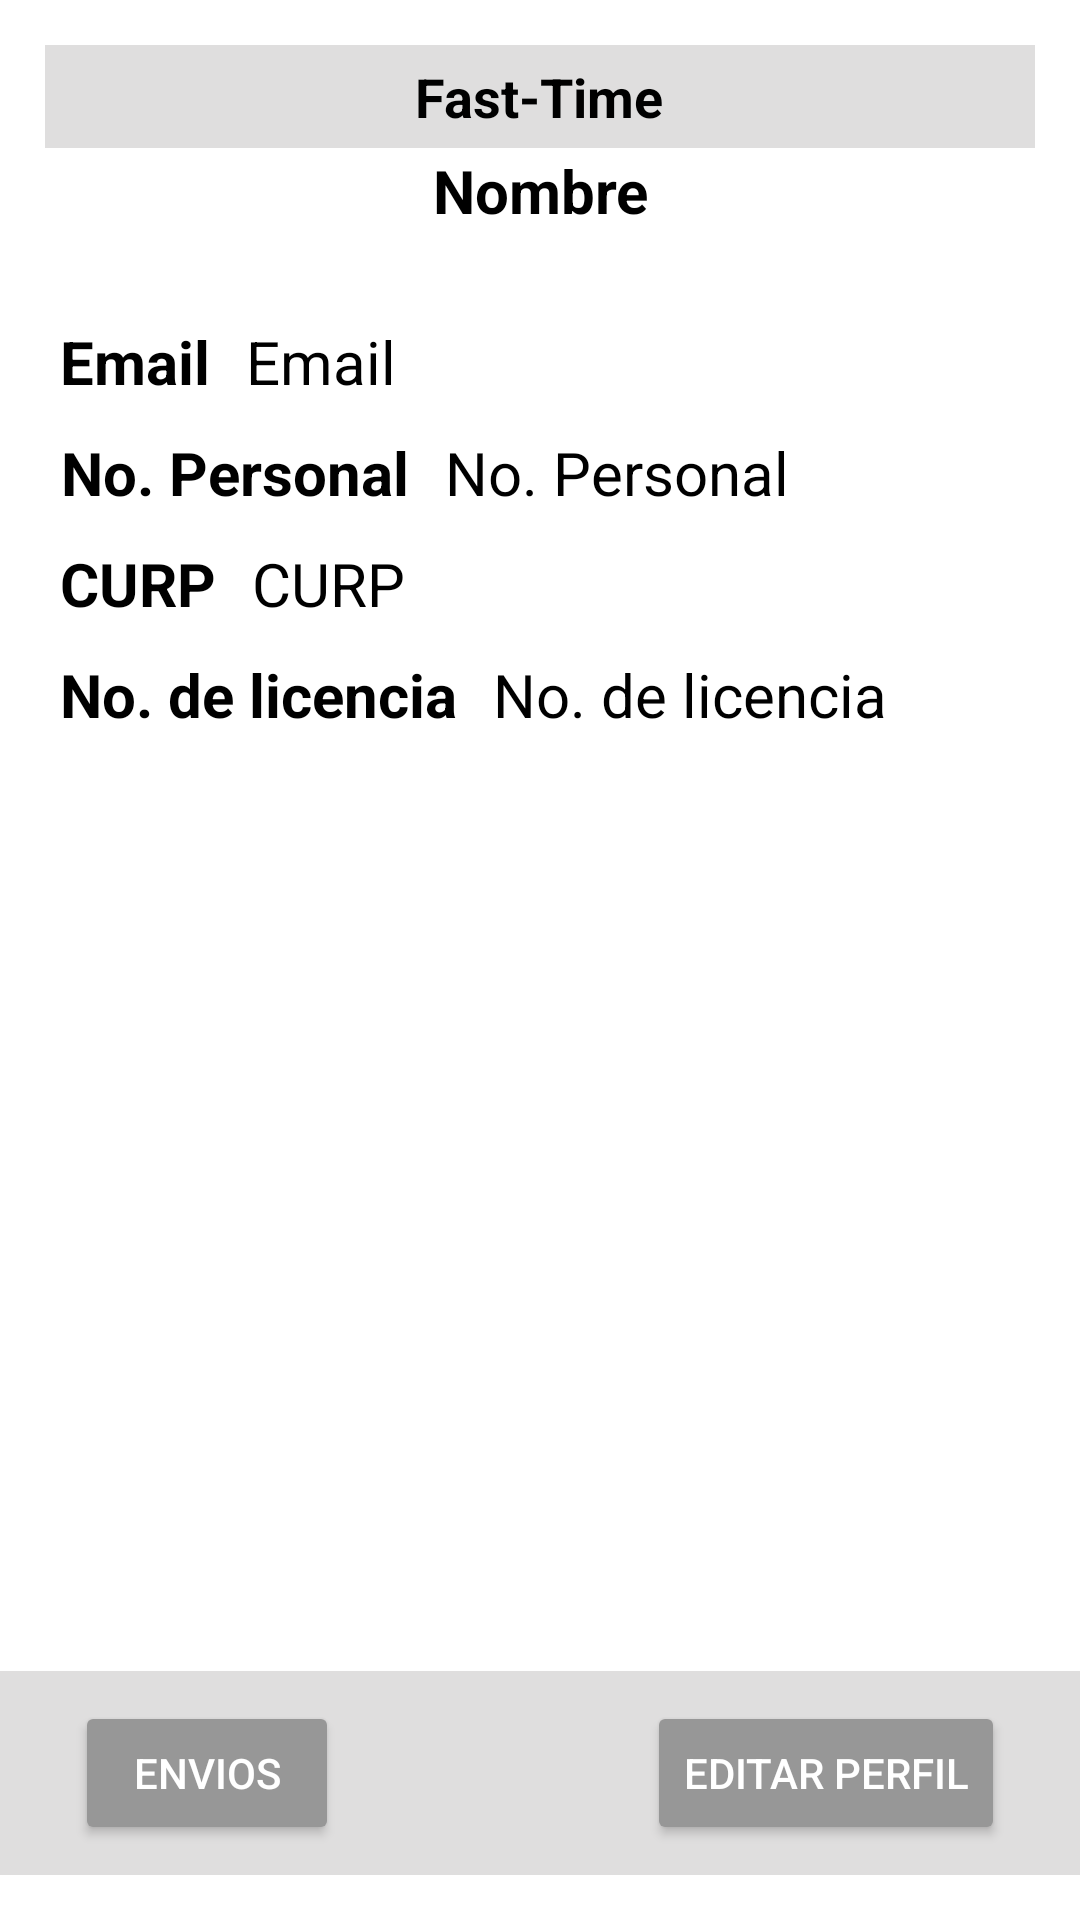

Layout XML and referenced resources for this Android screen:
<!-- AndroidManifest.xml: application theme Theme.FastTimeApp -->
<!-- res/layout/activity_main.xml -->
<?xml version="1.0" encoding="utf-8"?>
<RelativeLayout xmlns:android="http://schemas.android.com/apk/res/android"
    xmlns:app="http://schemas.android.com/apk/res-auto"
    xmlns:tools="http://schemas.android.com/tools"
    android:id="@+id/main"
    android:layout_width="match_parent"
    android:layout_height="match_parent"
    android:orientation="vertical"
    android:background="@color/white"
    tools:context=".MainActivity">
    
    <RelativeLayout
        android:id="@+id/rl_title"
        android:layout_width="wrap_content"
        android:layout_height="wrap_content"
        android:background="@color/light_gray"
        android:layout_margin="15dp"
        android:layout_marginTop="15dp">
        <TextView
            android:layout_width="wrap_content"
            android:layout_height="wrap_content"
            android:textStyle="bold"
            android:textSize="18dp"
            android:textAlignment="center"
            android:textColor="@color/black"
            android:text="@string/fast_time"
            android:layout_margin="5dp"
            app:layout_constraintBottom_toBottomOf="parent"
            app:layout_constraintEnd_toEndOf="parent"
            app:layout_constraintStart_toStartOf="parent"
            android:layout_centerInParent="true"
            app:layout_constraintTop_toTopOf="parent" />
        <ImageView
            android:id="@+id/iv_perfil"
            android:layout_width="wrap_content"
            android:layout_height="wrap_content"
            android:layout_alignParentEnd="true"
            android:layout_margin="5dp"
            />

    </RelativeLayout>

    <ScrollView
        android:layout_width="match_parent"
        android:layout_height="wrap_content">
        <LinearLayout
            android:layout_width="match_parent"
            android:layout_height="wrap_content"
            android:orientation="vertical"
            android:layout_marginTop="30dp"
            android:layout_alignTop="@id/rl_title">
            <TextView
                android:id="@+id/tv_nombre_completo"
                android:layout_width="match_parent"
                android:layout_height="wrap_content"
                android:textColor="@color/black"
                android:textAlignment="center"
                android:layout_marginTop="20dp"
                android:layout_marginBottom="20dp"
                android:layout_marginStart="12dp"
                android:layout_marginEnd="12dp"
                android:textStyle="bold"
                android:textSize="20sp"
                android:text="Nombre"/>

            <ImageView
                android:id="@+id/iv_perfil_grande"
                android:layout_width="match_parent"
                android:layout_height="wrap_content"
                android:layout_margin="5dp"
                />

            <LinearLayout
                android:layout_width="match_parent"
                android:layout_height="wrap_content">
                <TextView
                    android:layout_width="wrap_content"
                    android:layout_height="match_parent"
                    android:textColor="@color/black"
                    android:textAlignment="center"
                    android:textStyle="bold"
                    android:layout_marginStart="20dp"
                    android:textSize="20sp"
                    android:text="@string/email"/>

                <TextView
                    android:id="@+id/tv_correo"
                    android:layout_width="wrap_content"
                    android:layout_height="match_parent"
                    android:textColor="@color/black"
                    android:textAlignment="center"
                    android:layout_marginStart="12dp"
                    android:textSize="20sp"
                    android:text="@string/email"/>
            </LinearLayout>

            <LinearLayout
                android:layout_width="match_parent"
                android:layout_height="wrap_content"
                android:layout_marginTop="10dp">
                <TextView
                    android:layout_width="wrap_content"
                    android:layout_height="match_parent"
                    android:textColor="@color/black"
                    android:textAlignment="center"
                    android:textStyle="bold"
                    android:layout_marginStart="20dp"
                    android:textSize="20sp"
                    android:text="@string/no_personal"/>

                <TextView
                    android:id="@+id/tv_no_personal"
                    android:layout_width="wrap_content"
                    android:layout_height="match_parent"
                    android:textColor="@color/black"
                    android:textAlignment="center"
                    android:layout_marginStart="12dp"
                    android:textSize="20sp"
                    android:text="@string/no_personal"/>
            </LinearLayout>

            <LinearLayout
                android:layout_width="match_parent"
                android:layout_height="wrap_content"
                android:layout_marginTop="10dp">
                <TextView
                    android:layout_width="wrap_content"
                    android:layout_height="match_parent"
                    android:textAlignment="center"
                    android:textColor="@color/black"
                    android:textStyle="bold"
                    android:layout_marginStart="20dp"
                    android:textSize="20sp"
                    android:text="@string/curp"/>

                <TextView
                    android:id="@+id/tv_curp"
                    android:layout_width="wrap_content"
                    android:layout_height="match_parent"
                    android:textColor="@color/black"
                    android:textAlignment="center"
                    android:layout_marginStart="12dp"
                    android:textSize="20sp"
                    android:text="@string/curp"/>
            </LinearLayout>

            <LinearLayout
                android:layout_width="match_parent"
                android:layout_height="wrap_content"
                android:layout_marginTop="10dp">
                <TextView
                    android:layout_width="wrap_content"
                    android:layout_height="match_parent"
                    android:textColor="@color/black"
                    android:textAlignment="center"
                    android:textStyle="bold"
                    android:layout_marginStart="20dp"
                    android:textSize="20sp"
                    android:text="@string/no_de_licencia"/>

                <TextView
                    android:id="@+id/tv_no_licencia"
                    android:layout_width="wrap_content"
                    android:layout_height="match_parent"
                    android:textColor="@color/black"
                    android:textAlignment="center"
                    android:layout_marginStart="12dp"
                    android:textSize="20sp"
                    android:text="@string/no_de_licencia"/>
            </LinearLayout>

        </LinearLayout>
    </ScrollView>

    <RelativeLayout
        android:layout_width="match_parent"
        android:layout_height="wrap_content"
        android:layout_alignParentBottom="true"
        android:background="@color/light_gray"
        android:layout_marginBottom="15dp">

        <Button
            android:id="@+id/btn_envios"
            android:layout_marginTop="10dp"
            android:layout_marginBottom="10dp"
            android:layout_marginStart="25dp"
            android:layout_width="wrap_content"
            android:layout_height="wrap_content"
            android:layout_alignParentStart="true"
            android:textColor="@color/white"
            android:backgroundTint="@color/gray"
            android:text="@string/envios"/>

        <Button
            android:id="@+id/btn_editar_perfil"
            android:layout_marginTop="10dp"
            android:layout_marginBottom="10dp"
            android:layout_marginEnd="25dp"
            android:layout_width="wrap_content"
            android:layout_height="wrap_content"
            android:layout_alignParentEnd="true"
            android:backgroundTint="@color/gray"
            android:textColor="@color/white"
            android:text="@string/editar_perfil"/>
    </RelativeLayout>



</RelativeLayout>
<!-- resources referenced by this layout -->
<resources>
  <color name="black">#FF000000</color>
  <color name="gray">#979797</color>
  <color name="light_gray">#DFDEDE</color>
  <color name="white">#FFFFFFFF</color>
  <string name="curp">CURP</string>
  <string name="editar_perfil">Editar Perfil</string>
  <string name="email">Email</string>
  <string name="envios">Envios</string>
  <string name="fast_time">Fast-Time</string>
  <string name="no_de_licencia">No. de licencia</string>
  <string name="no_personal">No. Personal</string>
  <style name="Theme.FastTimeApp" parent="Base.Theme.FastTimeApp" />
  <style name="Base.Theme.FastTimeApp" parent="Theme.Material3.DayNight.NoActionBar">
          
          
      </style>
</resources>
